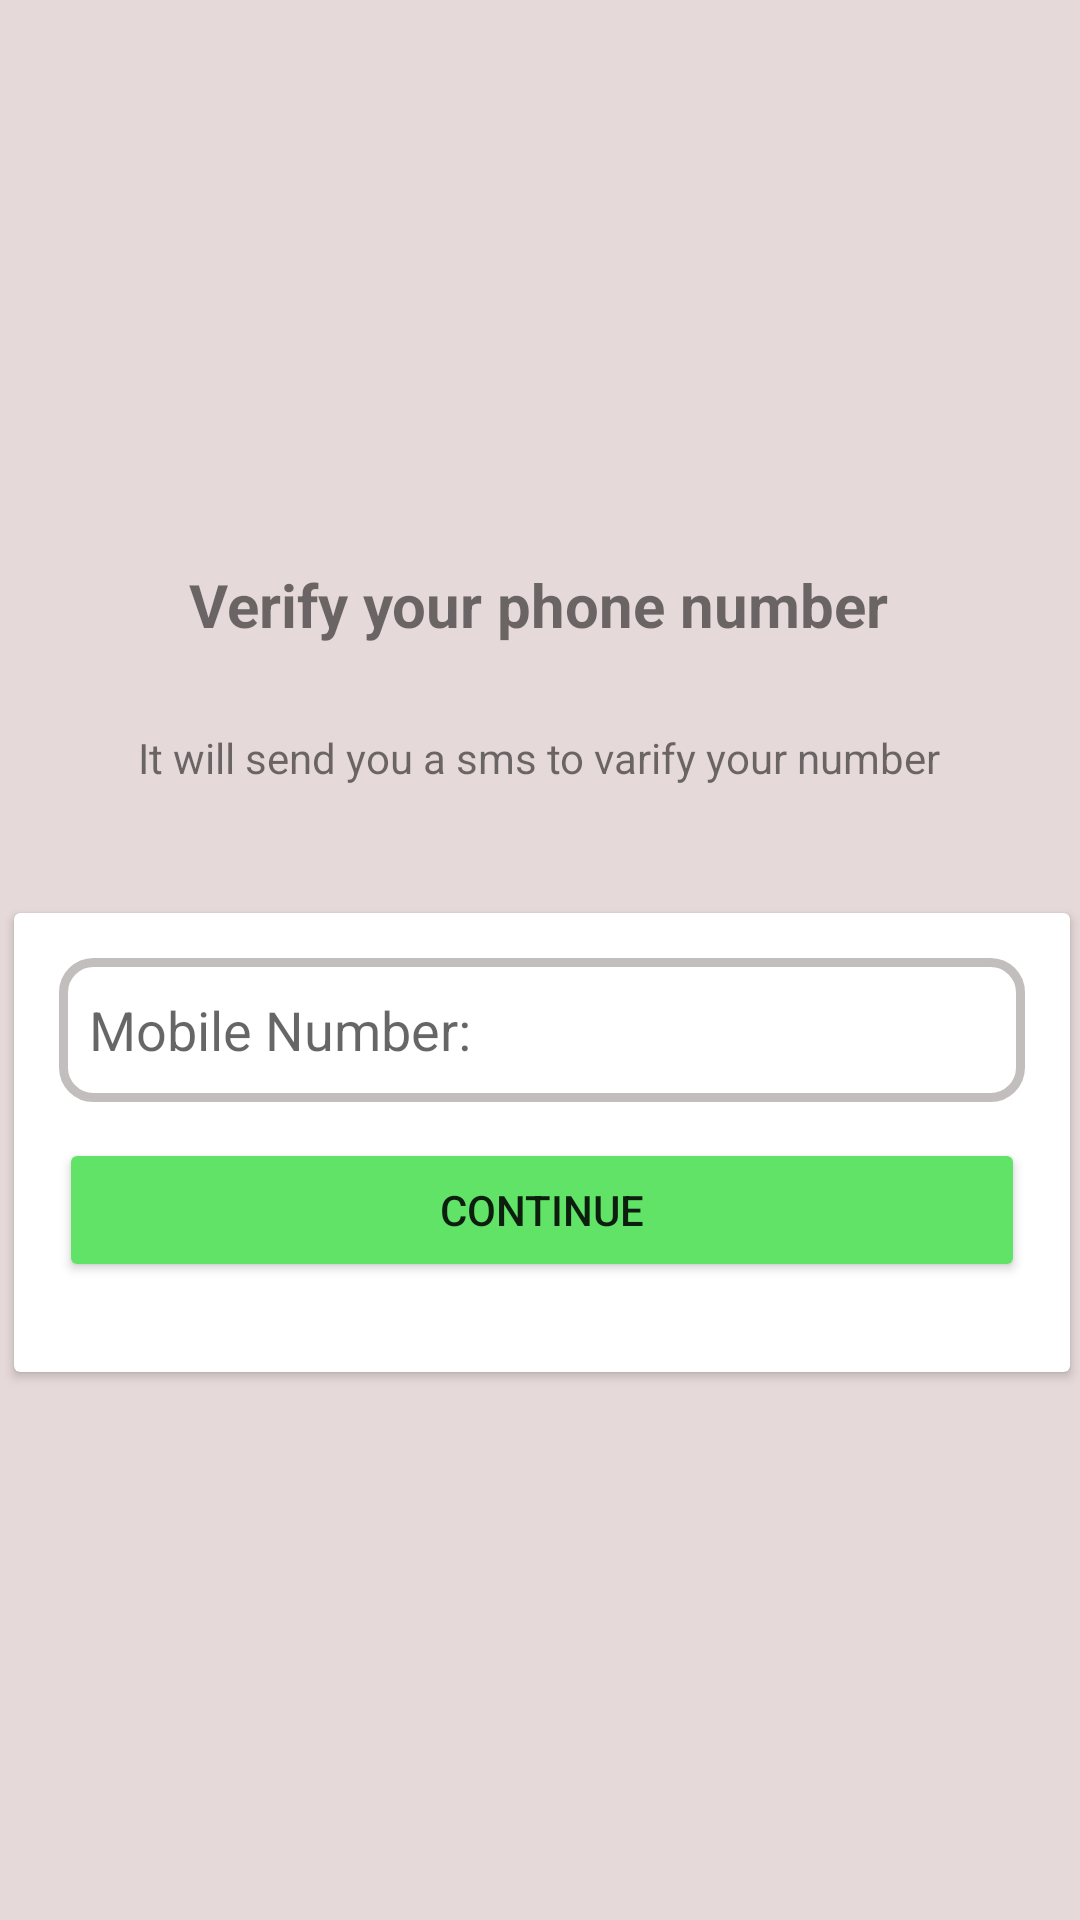

Reconstruct the res/layout file that produces this screen, plus the resources it refers to.
<!-- AndroidManifest.xml: application theme Theme.LetItGo -->
<!-- res/layout/activity_phone_number.xml -->
<?xml version="1.0" encoding="utf-8"?>
<androidx.constraintlayout.widget.ConstraintLayout xmlns:android="http://schemas.android.com/apk/res/android"
    xmlns:app="http://schemas.android.com/apk/res-auto"
    xmlns:tools="http://schemas.android.com/tools"
    android:layout_width="match_parent"
    android:layout_height="match_parent"
    android:background="#E6D9D9"
    tools:context=".PhoneNumberActivity">

    <ImageView
        android:id="@+id/imageView2"
        android:layout_width="138dp"
        android:layout_height="96dp"
        android:layout_marginTop="72dp"
        app:layout_constraintEnd_toEndOf="parent"
        app:layout_constraintHorizontal_bias="0.498"
        app:layout_constraintStart_toStartOf="parent"
        app:layout_constraintTop_toTopOf="parent"
        app:srcCompat="@drawable/number" />

    <TextView
        android:id="@+id/phoneVarify"
        android:layout_width="wrap_content"
        android:layout_height="wrap_content"
        android:layout_marginTop="20dp"
        android:text="Verify your phone number"
        android:textSize="20sp"
        android:textStyle="bold"
        app:layout_constraintEnd_toEndOf="@+id/imageView2"
        app:layout_constraintStart_toStartOf="@+id/imageView2"
        app:layout_constraintTop_toBottomOf="@+id/imageView2" />

    <TextView
        android:id="@+id/textView2"
        android:layout_width="wrap_content"
        android:layout_height="wrap_content"
        android:layout_marginTop="28dp"
        android:text="It will send you a sms to varify your number"
        app:layout_constraintEnd_toEndOf="@+id/phoneVarify"
        app:layout_constraintStart_toStartOf="@+id/phoneVarify"
        app:layout_constraintTop_toBottomOf="@+id/phoneVarify" />

    <androidx.cardview.widget.CardView
        android:layout_width="352dp"
        android:layout_height="153dp"
        android:layout_marginLeft="30dp"
        android:layout_marginRight="30dp"
        android:outlineSpotShadowColor="@color/black"
        app:layout_constraintBottom_toBottomOf="parent"
        app:layout_constraintEnd_toEndOf="parent"
        app:layout_constraintHorizontal_bias="0.491"
        app:layout_constraintStart_toStartOf="parent"
        app:layout_constraintTop_toBottomOf="@+id/textView2"
        app:layout_constraintVertical_bias="0.188">

        <LinearLayout
            android:layout_width="match_parent"
            android:layout_height="match_parent"
            android:layout_margin="15dp"
            android:orientation="vertical">

            <EditText
                android:id="@+id/PhoneNumber"
                android:layout_width="match_parent"
                android:layout_height="wrap_content"
                android:layout_marginBottom="12dp"
                android:background="@drawable/tool_box"
                android:ems="10"
                android:hint="Mobile Number: "
                android:inputType="phone"
                android:minHeight="48dp"
                android:padding="10dp" />

            <Button
                android:id="@+id/phoneNumberContinue"
                android:layout_width="match_parent"
                android:layout_height="wrap_content"
                android:backgroundTint="#61E367"
                android:text="Continue"
                tools:layout_editor_absoluteX="0dp"
                tools:layout_editor_absoluteY="410dp" />

        </LinearLayout>
    </androidx.cardview.widget.CardView>

</androidx.constraintlayout.widget.ConstraintLayout>
<!-- resources referenced by this layout -->
<resources>
  <!-- drawable tool_box (drawable) -->
  <?xml version="1.0" encoding="utf-8"?>
  <shape xmlns:android="http://schemas.android.com/apk/res/android">
  <stroke android:color="#C3BEBE" android:width="3dp"></stroke>
      <corners android:radius="10dp"></corners>
  </shape>
  <style name="Theme.LetItGo" parent="Theme.MaterialComponents.DayNight.DarkActionBar">
          
          <item name="colorPrimary">#347C16</item>
          <item name="colorPrimaryVariant">#347C16</item>
          <item name="colorOnPrimary">@color/white</item>
          
          <item name="colorSecondary">@color/teal_200</item>
          <item name="colorSecondaryVariant">@color/teal_700</item>
          <item name="colorOnSecondary">@color/black</item>
          
          <item name="android:statusBarColor" tools:targetApi="l">?attr/colorPrimaryVariant</item>
          
          <item name="otpViewStyle">@style/OtpWidget.OtpView</item>
      </style>
  <!-- not gathered from this repository: default colours our renderer supplied (Android Studio template values) -->
  <color name="teal_200">#FF03DAC5</color>
  <color name="teal_700">#FF018786</color>
  <color name="black">#FF000000</color>
  <color name="white">#FFFFFFFF</color>
</resources>
